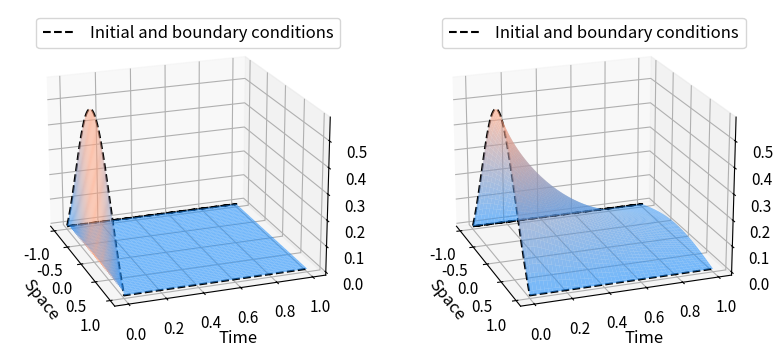

Write Python code to recreate this figure. (Note: this script raises an exception after producing the figure.)
import numpy as np
import matplotlib.pyplot as plt
from matplotlib import colors
import os


def tanh_H(x, H=2):
    output = x
    for i in range(H):
        output = np.tanh(output)
    return output


def initial_condition(x):
    return tanh_H(x+ .5, H=2) - tanh_H(x- .5, H=2) + tanh_H(.5, H=2) - tanh_H(1.5, H=2)


def boundary_condition(t):
    return np.zeros(np.shape(t))


def propagation_heat(u, dx, dt):
    #Laplacian computation
    u_x_plus = np.concatenate((u[1:], [0]))
    u_x_minus = np.concatenate(([0], u[:len(u)-1]))
    delta_u = (u_x_plus + u_x_minus - 2*u)/(dx**2)

    #Heat equation propagation at t+dt
    u_next = u + dt*delta_u
    u_next[0] = 0
    u_next[len(u)-1] = 0
    return u_next


if __name__ == "__main__":
    #Context variables
    x_min = -1
    x_max = 1
    t_min = 0
    t_max = 1
    n_x = 100
    n_t = 2*n_x**2

    dx = (x_max-x_min)/n_x
    dt = (t_max-t_min)/n_t

    #Mesh creation and initial condition sampling
    x = np.linspace(x_min, x_max, n_x)
    t = np.linspace(t_min, t_max, n_x)
    X, T = np.meshgrid(x, t)

    x_ini = np.linspace(-1, 1, 50)
    t_ini = np.zeros(x_ini.shape)
    x_boundary = np.ones(50)
    t_boundary = np.linspace(0, 1, 50)
    x0 = np.concatenate((-x_boundary, x_ini, x_boundary))
    t0 = np.concatenate((t_boundary, t_ini, t_boundary))


    #Overfitting network
    p = 1000
    overfitting_nn = tanh_H(X + .5 + p * T) - tanh_H(X - .5 + p * T) + tanh_H(.5 + p * T) - tanh_H(1.5 + p * T)

    #U star
    u_0 = initial_condition(x)
    u = [u_0]
    for i in range(n_t-1):
        u.append(propagation_heat(u[i], dx, dt))

    u_star = np.array([u[int(n_t/n_x*i)] for i in range(n_x)])


    fig = plt.figure(figsize=plt.figaspect(0.5))

    # Plotting the overfitting network
    ax = fig.add_subplot(1,2,1, projection='3d')
    ax.tick_params(axis='both', which='major', labelsize=11)
    cmap = colors.LinearSegmentedColormap.from_list("", ["dodgerblue", "lightsalmon"])
    surf = ax.plot_surface(X, T, overfitting_nn, cmap=cmap, linewidth=0, alpha=0.6)
    z0 = initial_condition(x0)
    plt.plot(x0, t0, z0, c='black', linestyle='--', label='Initial and boundary conditions')
    plt.legend(fontsize=12)
    plt.xlabel("Space", fontsize=12)
    plt.ylabel("Time", fontsize=12)
    ax.view_init(20, -20)


    # Plotting u_star
    ax = fig.add_subplot(1, 2, 2, projection='3d')
    ax.tick_params(axis='both', which='major', labelsize=11)
    cmap = colors.LinearSegmentedColormap.from_list("", ["dodgerblue", "lightsalmon"])
    surf = ax.plot_surface(X, T, u_star, cmap=cmap, linewidth=0, alpha=0.6)
    z0 = initial_condition(x0)
    plt.plot(x0, t0, z0, c='black', linestyle='--', label='Initial and boundary conditions')
    plt.legend(fontsize=12)
    plt.xlabel("Space", fontsize=12)
    plt.ylabel("Time", fontsize=12)
    ax.view_init(20, -20)
    plt.savefig(os.path.join("Outputs", "fig_2.pdf"), bbox_inches="tight")
